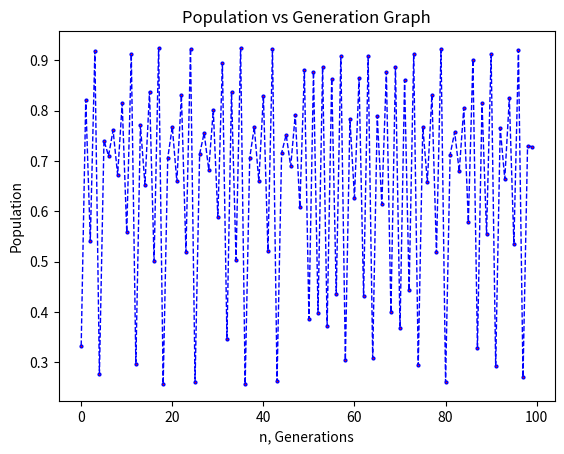

Generate this figure with matplotlib:
import matplotlib.pyplot as plt
import numpy as np

x = 0.1

lam = 3.7

def logitic_map(x, lam):
    x = lam*x*(1-x)
    return x

population = []
n = []
for i in range(100):
    n.append(i)
    x = logitic_map(x, lam)
    population.append(x)

n = np.array(n)
population = np.array(population)

print(population.shape)
print(n.shape)

plt.plot(n,population, color='blue', linestyle='dashed', linewidth = 1,
         marker='o', markerfacecolor='red', markersize=2)
plt.xlabel('n, Generations')
plt.ylabel('Population')
plt.title('Population vs Generation Graph')
plt.show()